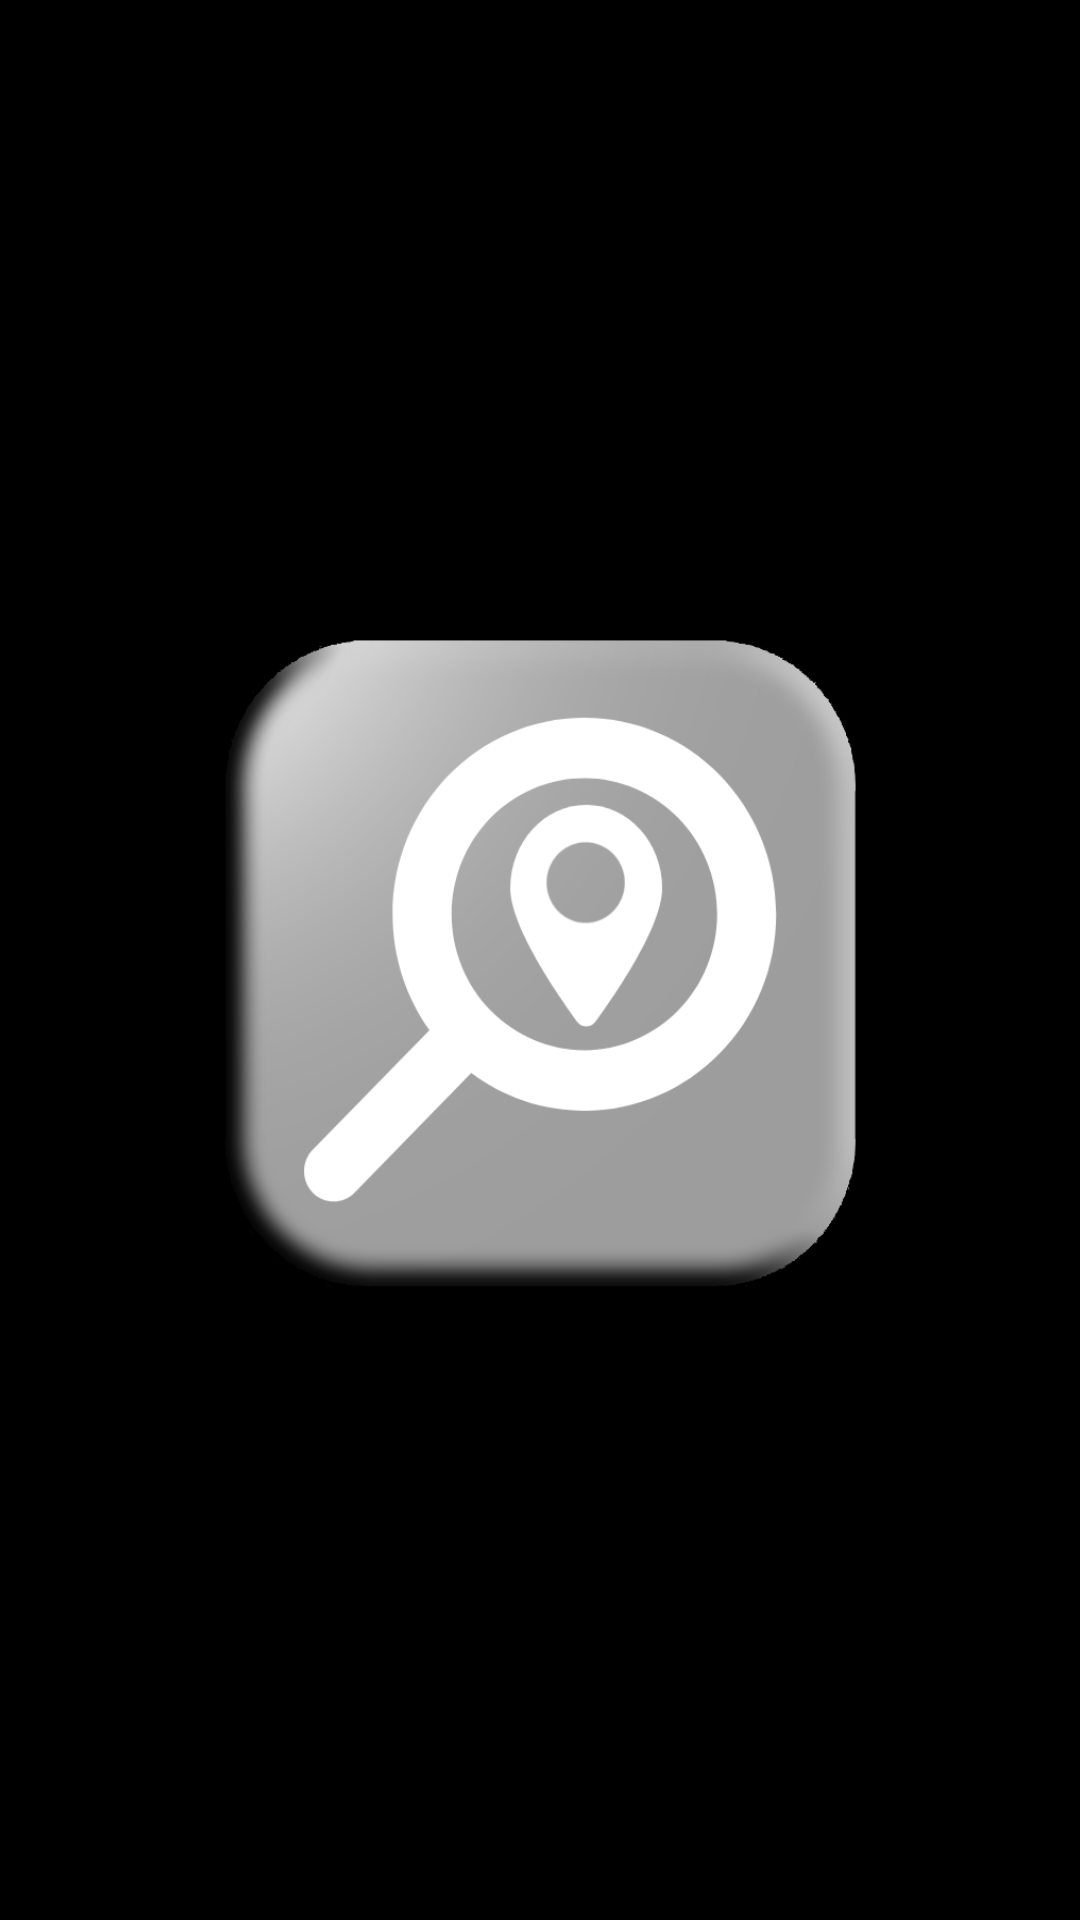

This screen was rendered from an Android layout file. Write that file and the resources it references.
<!-- AndroidManifest.xml: application theme Theme.Mdp_project -->
<!-- res/layout/fragment_3.xml -->
<?xml version="1.0" encoding="utf-8"?>
<FrameLayout xmlns:android="http://schemas.android.com/apk/res/android"
    xmlns:app="http://schemas.android.com/apk/res-auto"
    xmlns:tools="http://schemas.android.com/tools"
    android:layout_width="match_parent"
    android:layout_height="match_parent"
    tools:context=".MainActivity"
    android:background="@color/black"
    android:gravity="center"
    android:orientation="vertical"
    >

    <View
        android:id="@+id/view4"
        android:background="@color/black"
        android:layout_width="match_parent"
        android:layout_height="match_parent" />

    <android.widget.Button
        android:id="@+id/button5"
        android:layout_width="680dp"
        android:layout_height="380dp"
        android:layout_gravity="center"
        android:background="@drawable/gray_pushed" />
</FrameLayout>
<!-- resources referenced by this layout -->
<resources>
  <!-- drawable gray_pushed (drawable) -->
  <?xml version="1.0" encoding="utf-8"?>
  <selector xmlns:android="http://schemas.android.com/apk/res/android">
      <item android:state_pressed="true"
          android:drawable="@drawable/gray"/>
  
      <item android:drawable="@drawable/gray_button_pressed"/>
  </selector>
  <style name="Theme.Mdp_project" parent="Base.Theme.Mdp_project" />
  <!-- drawable gray: png bitmap (drawable, 35174 bytes) -->
  <!-- drawable gray_button_pressed: png bitmap (drawable, 66123 bytes) -->
  <style name="Base.Theme.Mdp_project" parent="Theme.Material3.DayNight.NoActionBar">
          
          
      </style>
  <!-- not gathered from this repository: default colours our renderer supplied (Android Studio template values) -->
  <color name="black">#FF000000</color>
</resources>
